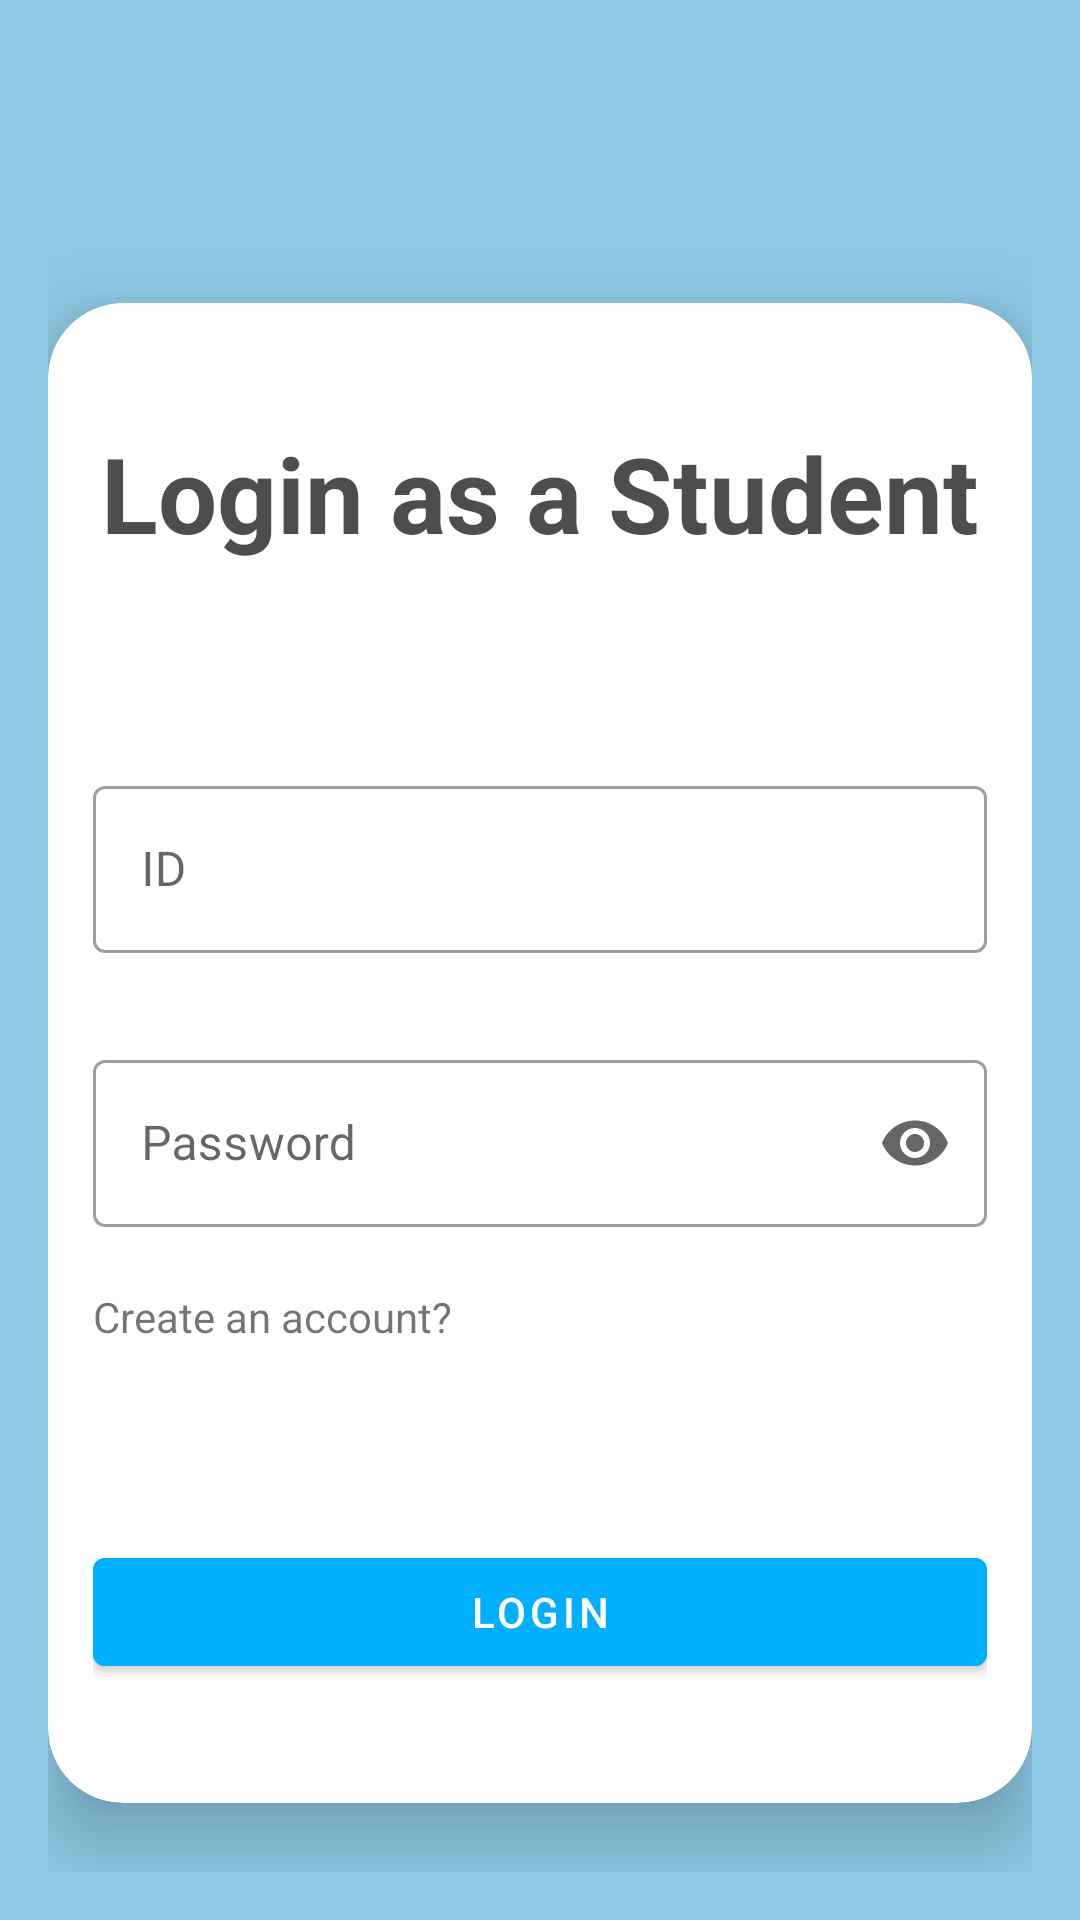

This screen was rendered from an Android layout file. Write that file and the resources it references.
<!-- AndroidManifest.xml: activity theme loginStyle -->
<!-- res/layout/activity_student_login.xml -->
<?xml version="1.0" encoding="utf-8"?>
<LinearLayout xmlns:android="http://schemas.android.com/apk/res/android"
    xmlns:tools="http://schemas.android.com/tools"
    android:layout_width="match_parent"
    android:layout_height="match_parent"
    xmlns:app="http://schemas.android.com/apk/res-auto"
    android:orientation="vertical"
    android:padding="16dp"
    android:background="#8ecae6"
    tools:context=".MainLogin.StudentLoginActivity">

    <androidx.cardview.widget.CardView
        android:layout_marginTop="85dp"
        android:layout_width="match_parent"
        android:layout_height="500dp"
        app:cardCornerRadius="25dp"
        app:cardElevation="15dp">

        <LinearLayout
            android:layout_width="match_parent"
            android:layout_height="match_parent"
            android:orientation="vertical"
            android:padding="15dp">

            <TextView
                android:layout_marginTop="25dp"
                android:layout_width="wrap_content"
                android:layout_height="wrap_content"
                android:text="Login as a Student"
                android:textSize="35sp"
                android:textColor="#B2000000"
                android:textStyle="bold|normal"
                android:layout_gravity="center"/>

            <com.google.android.material.textfield.TextInputLayout
                style="@style/Widget.MaterialComponents.TextInputLayout.OutlinedBox"
                android:layout_width="match_parent"
                android:layout_height="wrap_content"
                android:layout_marginTop="69dp"
                app:endIconMode="clear_text"
                app:errorEnabled="true">

                <com.google.android.material.textfield.TextInputEditText
                    android:id="@+id/input_username"
                    android:layout_width="match_parent"
                    android:layout_height="wrap_content"
                    android:drawableStart="@drawable/baseline_person_24"
                    android:hint="ID"
                    android:inputType="text" />

            </com.google.android.material.textfield.TextInputLayout>

            <com.google.android.material.textfield.TextInputLayout
                style="@style/Widget.MaterialComponents.TextInputLayout.OutlinedBox"
                android:layout_marginTop="10dp"
                android:layout_width="match_parent"
                android:layout_height="wrap_content"
                app:errorEnabled="true"
                app:endIconMode="password_toggle">

                <com.google.android.material.textfield.TextInputEditText
                    android:id="@+id/input_password"
                    android:layout_width="match_parent"
                    android:layout_height="wrap_content"
                    android:drawableStart="@drawable/baseline_lock_24"
                    android:hint="Password"
                    android:inputType="textPassword" />

            </com.google.android.material.textfield.TextInputLayout>

            <TextView
                android:id="@+id/register"
                android:layout_width="wrap_content"
                android:layout_height="wrap_content"
                android:text="Create an account?"
                android:textSize="14sp"/>


            <Button
                android:layout_marginTop="65dp"
                android:backgroundTint="#00B0FF"
                android:id="@+id/btn_loginStudent"
                android:layout_width="match_parent"
                android:layout_height="wrap_content"
                android:text="Login"/>

        </LinearLayout>

    </androidx.cardview.widget.CardView>

</LinearLayout>
<!-- resources referenced by this layout -->
<resources>
  <style name="loginStyle" parent="Theme.MaterialComponents.Light.NoActionBar">
          <item name="colorPrimary">@color/teal_200</item>
          <item name="backgroundColor">#00E5FF</item>
      </style>
  <!-- not gathered from this repository: default colours our renderer supplied (Android Studio template values) -->
  <color name="teal_200">#FF03DAC5</color>
</resources>
